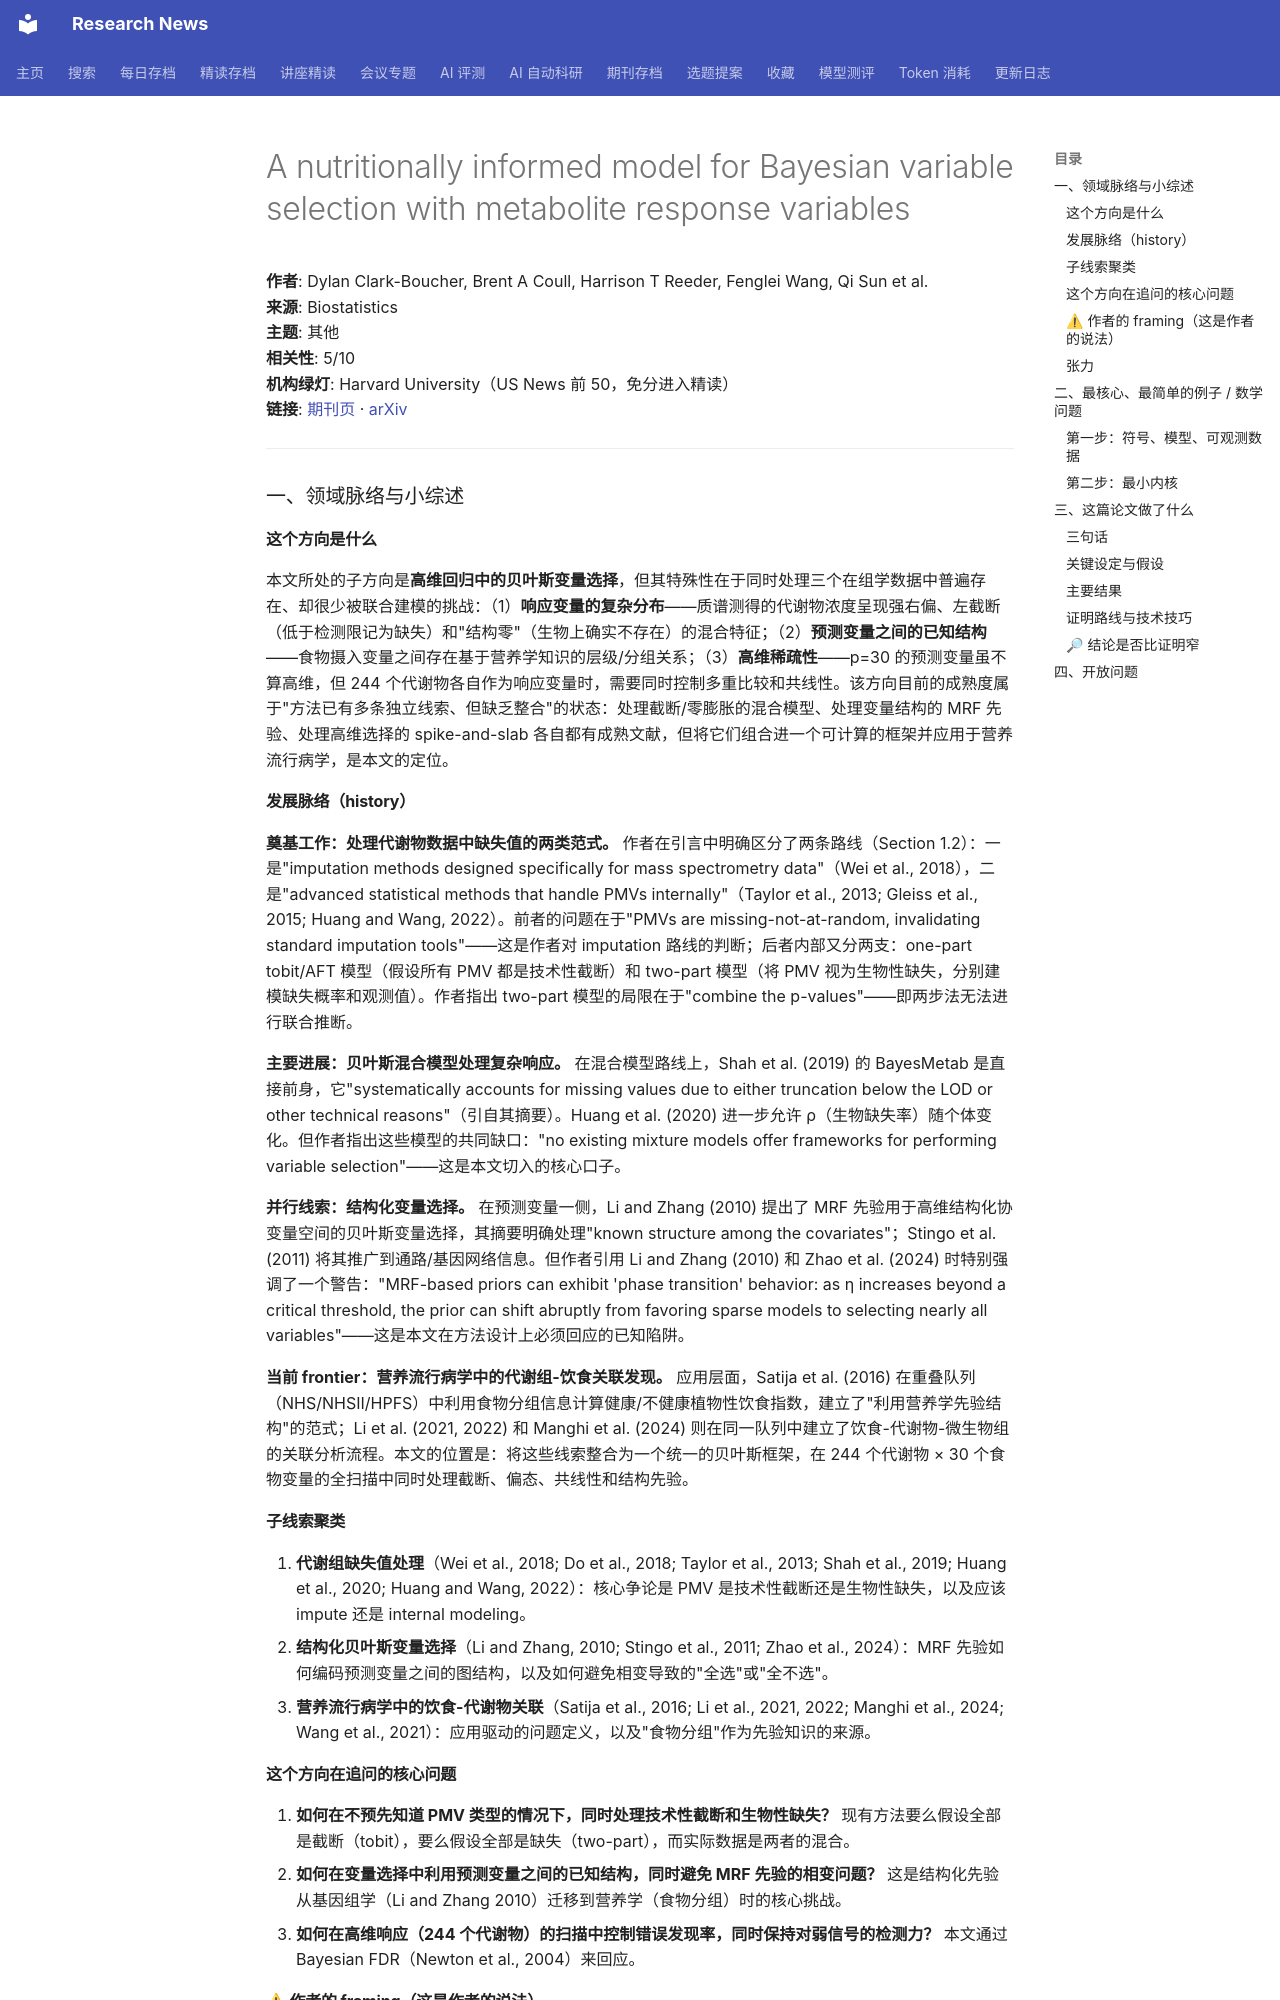

repository: cxy0714/research-news · page: deep_reads/2026-10-10-10.1093_biostatistics_kxag024/index.html · generator: mkdocs

# A nutritionally informed model for Bayesian variable selection with metabolite response variables

**作者**: Dylan Clark-Boucher, Brent A Coull, Harrison T Reeder, Fenglei Wang, Qi Sun et al.  
**来源**: Biostatistics  
**主题**: 其他  
**相关性**: 5/10  
**机构绿灯**: Harvard University（US News 前 50，免分进入精读）  
**链接**: [期刊页](https://doi.org/10.1093/biostatistics/kxag024) · [arXiv](https://arxiv.org/abs/2509.06779)

---

### 一、领域脉络与小综述

#### 这个方向是什么

本文所处的子方向是**高维回归中的贝叶斯变量选择**，但其特殊性在于同时处理三个在组学数据中普遍存在、却很少被联合建模的挑战：（1）**响应变量的复杂分布**——质谱测得的代谢物浓度呈现强右偏、左截断（低于检测限记为缺失）和"结构零"（生物上确实不存在）的混合特征；（2）**预测变量之间的已知结构**——食物摄入变量之间存在基于营养学知识的层级/分组关系；（3）**高维稀疏性**——p=30 的预测变量虽不算高维，但 244 个代谢物各自作为响应变量时，需要同时控制多重比较和共线性。该方向目前的成熟度属于"方法已有多条独立线索、但缺乏整合"的状态：处理截断/零膨胀的混合模型、处理变量结构的 MRF 先验、处理高维选择的 spike-and-slab 各自都有成熟文献，但将它们组合进一个可计算的框架并应用于营养流行病学，是本文的定位。

#### 发展脉络（history）

**奠基工作：处理代谢物数据中缺失值的两类范式。** 作者在引言中明确区分了两条路线（Section 1.2）：一是"imputation methods designed specifically for mass spectrometry data"（Wei et al., 2018），二是"advanced statistical methods that handle PMVs internally"（Taylor et al., 2013; Gleiss et al., 2015; Huang and Wang, 2022）。前者的问题在于"PMVs are missing-not-at-random, invalidating standard imputation tools"——这是作者对 imputation 路线的判断；后者内部又分两支：one-part tobit/AFT 模型（假设所有 PMV 都是技术性截断）和 two-part 模型（将 PMV 视为生物性缺失，分别建模缺失概率和观测值）。作者指出 two-part 模型的局限在于"combine the p-values"——即两步法无法进行联合推断。

**主要进展：贝叶斯混合模型处理复杂响应。** 在混合模型路线上，Shah et al. (2019) 的 BayesMetab 是直接前身，它"systematically accounts for missing values due to either truncation below the LOD or other technical reasons"（引自其摘要）。Huang et al. (2020) 进一步允许 ρ（生物缺失率）随个体变化。但作者指出这些模型的共同缺口："no existing mixture models offer frameworks for performing variable selection"——这是本文切入的核心口子。

**并行线索：结构化变量选择。** 在预测变量一侧，Li and Zhang (2010) 提出了 MRF 先验用于高维结构化协变量空间的贝叶斯变量选择，其摘要明确处理"known structure among the covariates"；Stingo et al. (2011) 将其推广到通路/基因网络信息。但作者引用 Li and Zhang (2010) 和 Zhao et al. (2024) 时特别强调了一个警告："MRF-based priors can exhibit 'phase transition' behavior: as η increases beyond a critical threshold, the prior can shift abruptly from favoring sparse models to selecting nearly all variables"——这是本文在方法设计上必须回应的已知陷阱。

**当前 frontier：营养流行病学中的代谢组-饮食关联发现。** 应用层面，Satija et al. (2016) 在重叠队列（NHS/NHSII/HPFS）中利用食物分组信息计算健康/不健康植物性饮食指数，建立了"利用营养学先验结构"的范式；Li et al. (2021, 2022) 和 Manghi et al. (2024) 则在同一队列中建立了饮食-代谢物-微生物组的关联分析流程。本文的位置是：将这些线索整合为一个统一的贝叶斯框架，在 244 个代谢物 × 30 个食物变量的全扫描中同时处理截断、偏态、共线性和结构先验。

#### 子线索聚类

1. **代谢组缺失值处理**（Wei et al., 2018; Do et al., 2018; Taylor et al., 2013; Shah et al., 2019; Huang et al., 2020; Huang and Wang, 2022）：核心争论是 PMV 是技术性截断还是生物性缺失，以及应该 impute 还是 internal modeling。
2. **结构化贝叶斯变量选择**（Li and Zhang, 2010; Stingo et al., 2011; Zhao et al., 2024）：MRF 先验如何编码预测变量之间的图结构，以及如何避免相变导致的"全选"或"全不选"。
3. **营养流行病学中的饮食-代谢物关联**（Satija et al., 2016; Li et al., 2021, 2022; Manghi et al., 2024; Wang et al., 2021）：应用驱动的问题定义，以及"食物分组"作为先验知识的来源。
